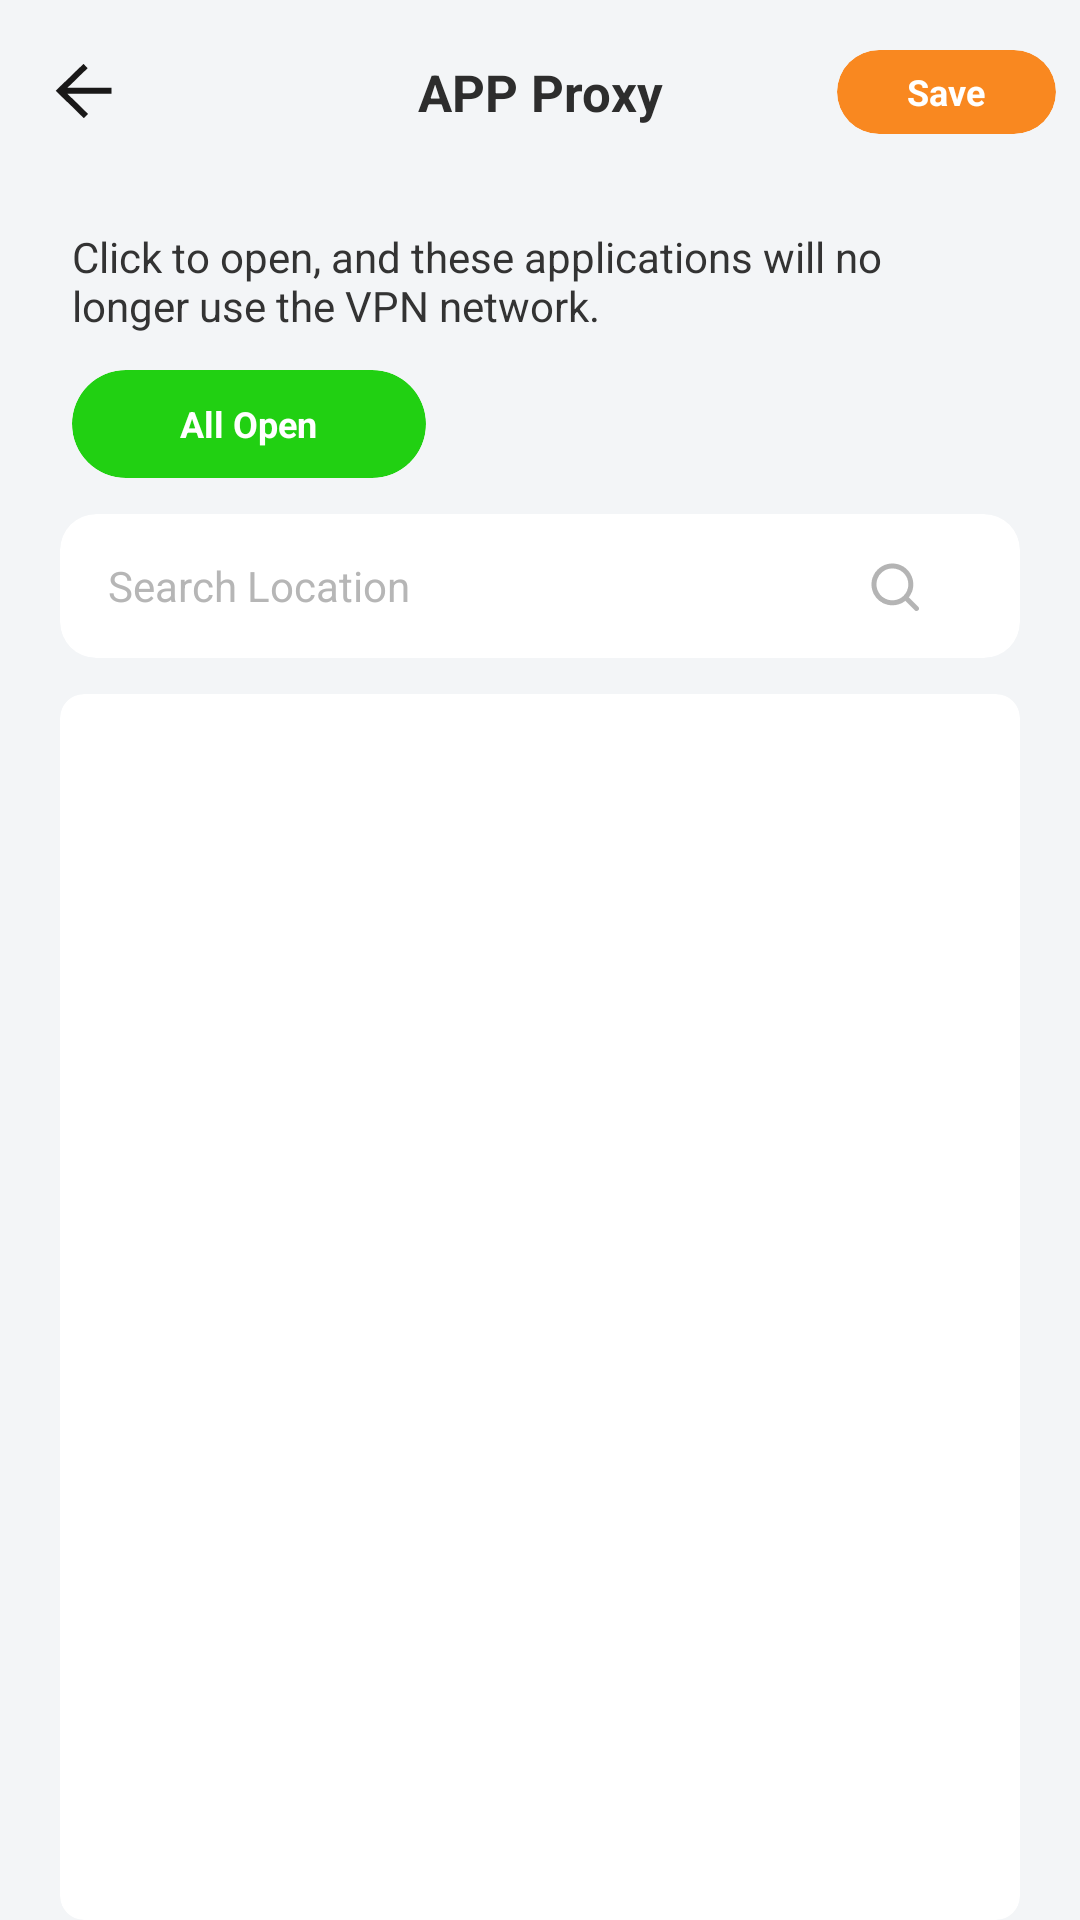

Here is an Android app screen rendered from its layout file. Give the layout XML and the strings, colors and styles it references.
<!-- AndroidManifest.xml: application theme Theme.AircraftTransport -->
<!-- res/layout/activity_impel.xml -->
<?xml version="1.0" encoding="utf-8"?>
<androidx.constraintlayout.widget.ConstraintLayout xmlns:android="http://schemas.android.com/apk/res/android"
    xmlns:app="http://schemas.android.com/apk/res-auto"
    xmlns:tools="http://schemas.android.com/tools"
    android:layout_width="match_parent"
    android:layout_height="match_parent"
    android:background="#FFF3F5F7"
    tools:context=".result.ImpelActivity">

    <androidx.appcompat.widget.AppCompatImageView
        android:id="@+id/v_impel_return"
        android:layout_width="56dp"
        android:layout_height="61dp"
        android:paddingStart="16dp"
        android:paddingTop="18dp"
        android:paddingEnd="16dp"
        android:paddingBottom="18dp"
        android:src="@mipmap/impel_return"
        app:layout_constraintStart_toStartOf="parent"
        app:layout_constraintTop_toTopOf="parent" />

    <androidx.appcompat.widget.AppCompatTextView
        android:layout_width="wrap_content"
        android:layout_height="wrap_content"
        android:text="APP Proxy"
        android:textColor="#FF2D2D2D"
        android:textSize="17dp"
        android:textStyle="bold"
        app:layout_constraintBottom_toBottomOf="@+id/v_impel_return"
        app:layout_constraintEnd_toEndOf="parent"
        app:layout_constraintStart_toStartOf="parent"
        app:layout_constraintTop_toTopOf="@+id/v_impel_return" />

    <androidx.cardview.widget.CardView
        android:id="@+id/v_impel_save"
        android:layout_width="73dp"
        android:layout_height="28dp"
        android:layout_marginEnd="8dp"
        app:cardBackgroundColor="#FFF98820"
        app:cardCornerRadius="20dp"
        app:cardElevation="0dp"
        app:layout_constraintBottom_toBottomOf="@+id/v_impel_return"
        app:layout_constraintEnd_toEndOf="parent"
        app:layout_constraintTop_toTopOf="@+id/v_impel_return">

        <androidx.appcompat.widget.AppCompatTextView
            android:layout_width="wrap_content"
            android:layout_height="wrap_content"
            android:layout_gravity="center"
            android:text="Save"
            android:textColor="@color/white"
            android:textSize="12dp"
            android:textStyle="bold" />

    </androidx.cardview.widget.CardView>

    <androidx.appcompat.widget.AppCompatTextView
        android:id="@+id/v_impel_toast"
        android:layout_width="match_parent"
        android:layout_height="wrap_content"
        android:layout_marginStart="24dp"
        android:layout_marginTop="15dp"
        android:layout_marginEnd="42dp"
        android:gravity="start"
        android:text="Click to open, and these applications will no longer use the VPN network."
        android:textColor="#FF333333"
        android:textSize="14dp"
        app:layout_constraintEnd_toEndOf="parent"
        app:layout_constraintStart_toStartOf="parent"
        app:layout_constraintTop_toBottomOf="@+id/v_impel_return" />

    <androidx.cardview.widget.CardView
        android:id="@+id/v_impel_switch"
        android:layout_width="118dp"
        android:layout_height="36dp"
        android:layout_marginStart="24dp"
        android:layout_marginTop="12dp"
        android:layout_marginEnd="8dp"
        app:cardBackgroundColor="#FF21D012"
        app:cardCornerRadius="20dp"
        app:cardElevation="0dp"
        app:layout_constraintStart_toStartOf="parent"
        app:layout_constraintTop_toBottomOf="@+id/v_impel_toast">

        <androidx.appcompat.widget.AppCompatTextView
            android:id="@+id/v_impel_open"
            android:layout_width="wrap_content"
            android:layout_height="wrap_content"
            android:layout_gravity="center"
            android:text="All Open"
            android:textColor="@color/white"
            android:textSize="12dp"
            android:textStyle="bold" />

    </androidx.cardview.widget.CardView>

    <androidx.cardview.widget.CardView
        android:id="@+id/v_impel_search"
        android:layout_width="match_parent"
        android:layout_height="48dp"
        android:layout_marginStart="20dp"
        android:layout_marginTop="12dp"
        android:layout_marginEnd="20dp"
        app:cardBackgroundColor="@color/white"
        app:cardCornerRadius="12dp"
        app:cardElevation="0dp"
        app:layout_constraintEnd_toEndOf="parent"
        app:layout_constraintStart_toStartOf="parent"
        app:layout_constraintTop_toBottomOf="@+id/v_impel_switch">

        <LinearLayout
            android:layout_width="match_parent"
            android:layout_height="match_parent"
            android:gravity="center_vertical"
            android:orientation="horizontal"
            android:paddingStart="16dp"
            android:paddingEnd="16dp">

            <com.google.android.material.textfield.TextInputEditText
                android:id="@+id/v_impel_input"
                android:layout_width="0dp"
                android:layout_height="match_parent"
                android:layout_weight="1"
                android:maxLines="1"
                android:background="@android:color/transparent"
                android:hint="Search Location"
                android:inputType="text"
                android:imeOptions="actionSearch"
                android:textColor="#333333"
                android:textColorHint="#B6B6B6"
                android:textSize="14dp" />

            <androidx.appcompat.widget.AppCompatImageView
                android:layout_width="20dp"
                android:layout_height="20dp"
                android:layout_marginStart="16dp"
                android:layout_marginEnd="16dp"
                android:src="@mipmap/impel_search" />

        </LinearLayout>

    </androidx.cardview.widget.CardView>

    <androidx.cardview.widget.CardView
        android:layout_width="match_parent"
        android:layout_height="0dp"
        android:layout_marginStart="20dp"
        android:layout_marginTop="12dp"
        android:layout_marginEnd="20dp"
        app:cardBackgroundColor="@color/white"
        app:cardCornerRadius="8dp"
        app:cardElevation="0dp"
        app:layout_constraintBottom_toBottomOf="parent"
        app:layout_constraintEnd_toEndOf="parent"
        app:layout_constraintStart_toStartOf="parent"
        app:layout_constraintTop_toBottomOf="@+id/v_impel_search">

        <FrameLayout
            android:layout_width="match_parent"
            android:layout_height="match_parent">

            <androidx.recyclerview.widget.RecyclerView
                android:id="@+id/v_impel_recycler"
                android:layout_width="match_parent"
                android:layout_height="match_parent"
                android:paddingTop="16dp"
                android:paddingBottom="16dp"
                app:layoutManager="androidx.recyclerview.widget.LinearLayoutManager" />

            <androidx.appcompat.widget.AppCompatTextView
                android:id="@+id/v_impel_no_data"
                android:layout_width="wrap_content"
                android:layout_height="wrap_content"
                android:layout_gravity="center"
                android:text="No Data"
                android:textColor="#FF15143E"
                android:textSize="14dp"
                android:visibility="gone" />

        </FrameLayout>

    </androidx.cardview.widget.CardView>

</androidx.constraintlayout.widget.ConstraintLayout>
<!-- resources referenced by this layout -->
<resources>
  <!-- mipmap impel_return: png bitmap (mipmap-xxhdpi, 862 bytes) -->
  <!-- mipmap impel_search: png bitmap (mipmap-xxhdpi, 1435 bytes) -->
  <style name="Theme.AircraftTransport" parent="Theme.MaterialComponents.Light.NoActionBar">
          
          <item name="android:statusBarColor">@android:color/transparent</item>
          <item name="android:windowBackground">#F3F5F7</item>
          
      </style>
  <!-- not gathered from this repository: default colours our renderer supplied (Android Studio template values) -->
  <color name="white">#FFFFFFFF</color>
</resources>
